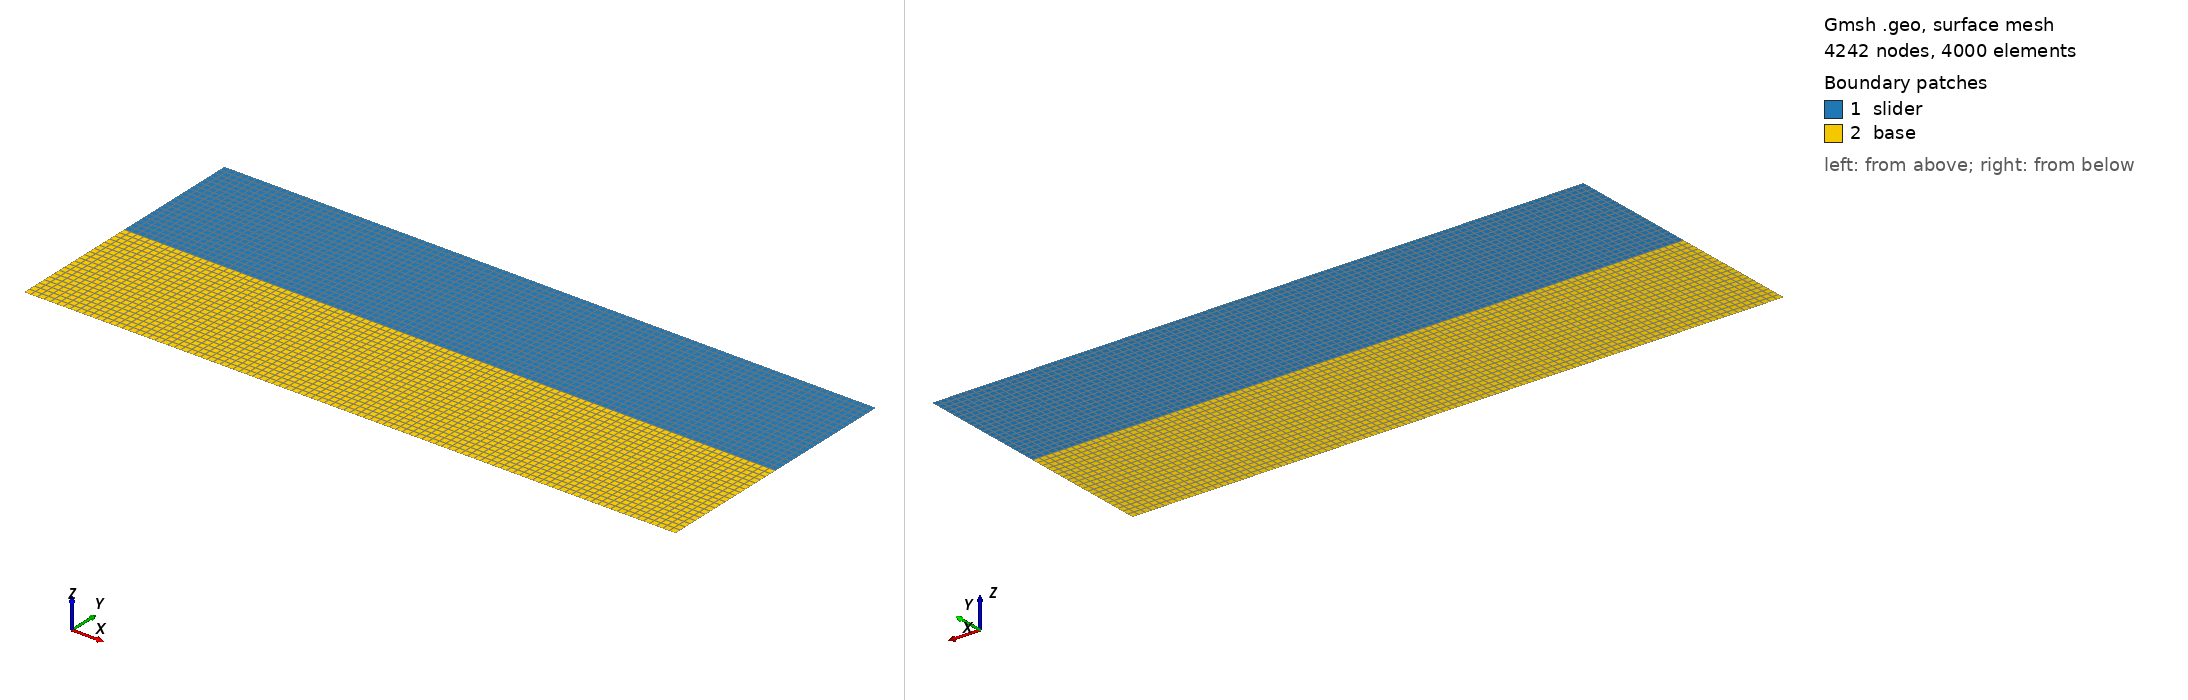

Gmsh geometry script, surface-meshed: 4242 nodes, 4000 surface elements. Boundary patches (legend numbers): 1 slider, 2 base. Left view from above one corner, right view from below the opposite corner. Legend entries are the model's physical surfaces. The drawing asked Gmsh for element sizes between 1% and 20% of the model's largest extent; the script's own settings can give other sizes.

=== ntn_test_100.geo (drawn) ===
// use multiples of 10
Nb_elems = 100;

// Mesh.Format = 2.2;

x_size = 0.5;
y_size = 0.1;

h_def = x_size / Nb_elems;
h_bot = h_def;

Point(1) = {0, 0, 0, h_def};
Point(2) = {x_size, 0, 0, h_def};
Point(3) = {x_size, y_size, 0, h_def};
Point(4) = {0, y_size, 0, h_def};

Point(5) = {0, -y_size, 0, h_def};
Point(6) = {x_size, -y_size, 0, h_def};
Point(7) = {x_size, 0, 0, h_def};
Point(8) = {0, 0, 0, h_def};

Line(1) = {1, 2};
Line(2) = {2, 3};
Line(3) = {3, 4};
Line(4) = {4, 1};

Line(5) = {5, 6};
Line(6) = {6, 7};
Line(7) = {7, 8};
Line(8) = {8, 5};

Line Loop(1) = {1, 2, 3, 4};
Plane Surface(1) = {1};

Line Loop(2) = {5, 6, 7, 8};
Plane Surface(2) = {2};

Physical Point("base_bottom_left") = {5};
Physical Point("base_bottom_right") = {6};

Physical Line("slider_top") = {3};
Physical Line("slider_bottom") = {1};
Physical Line("slider_left") = {4};
Physical Line("slider_right") = {2};

Physical Line("base_bottom") = {5};
Physical Line("base_top") = {7};
Physical Line("base_left") = {8};
Physical Line("base_right") = {6};

Physical Surface("slider") = {1};
Physical Surface("base") = {2};

Transfinite Surface "*";
Recombine Surface "*";

Mesh.SecondOrderIncomplete = 1;
